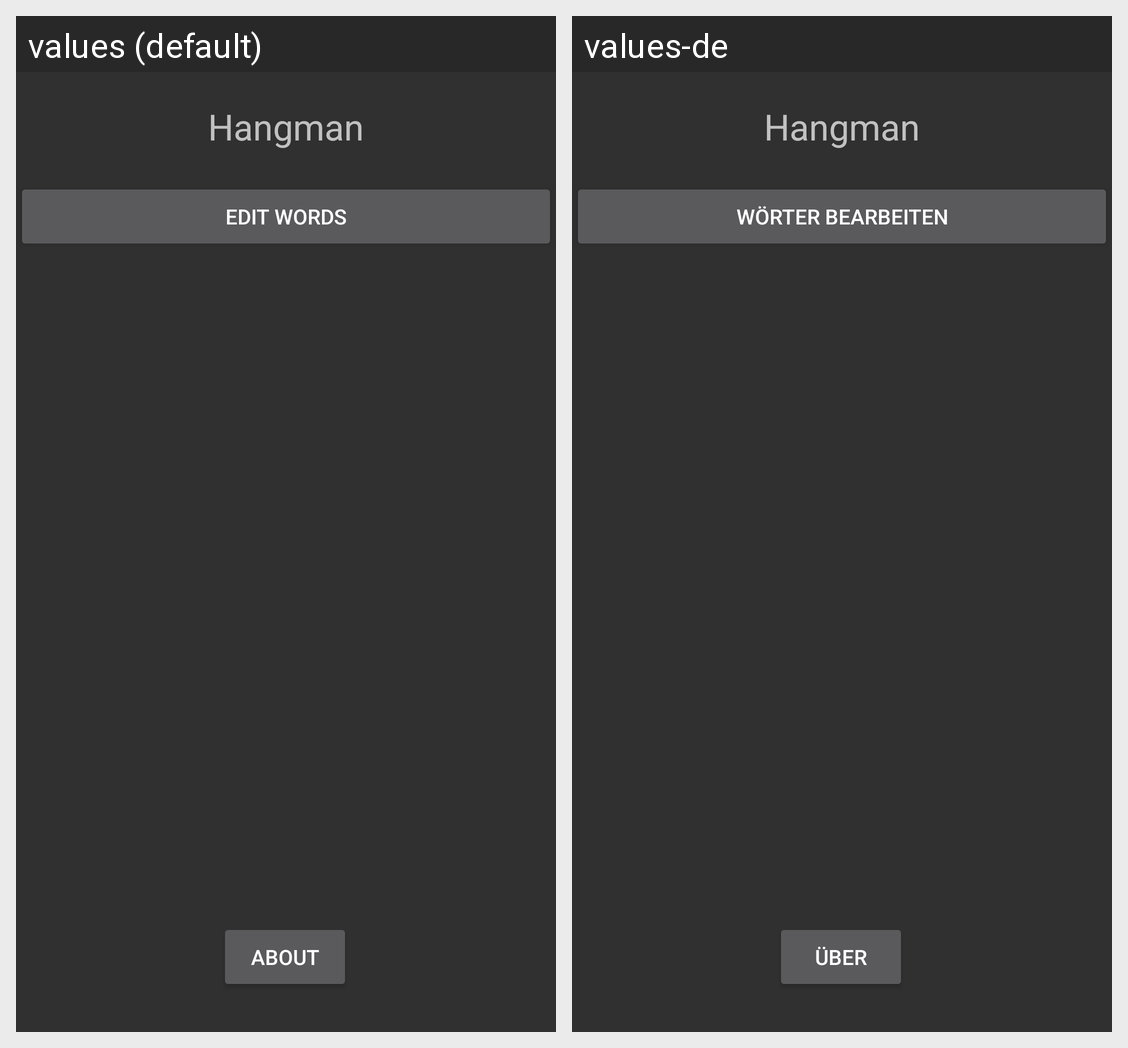

Translations of the strings shown on this Android screen, per locale in the grid:
Android screen res/layout/activity_settings.xml rendered under 2 locales, left to right: values (default), values-de. Device: Nexus 5 (rendered at 1080×1920; each locale shown at half size, 540×960, under a caption strip naming it); theme Theme.AppCompat.NoActionBar.
Strings drawn on this screen, with the default value and each locale's value (text and hints the layout hard-codes, and strings that could not be matched under every locale, appear in the picture but are not listed):

hangman
  values: Hangman
  values-de: Hangman  [not translated; the default value is used]

sett_hangmanwords
  values: Edit Words
  values-de: Wörter bearbeiten

sett_about
  values: About
  values-de: Über
